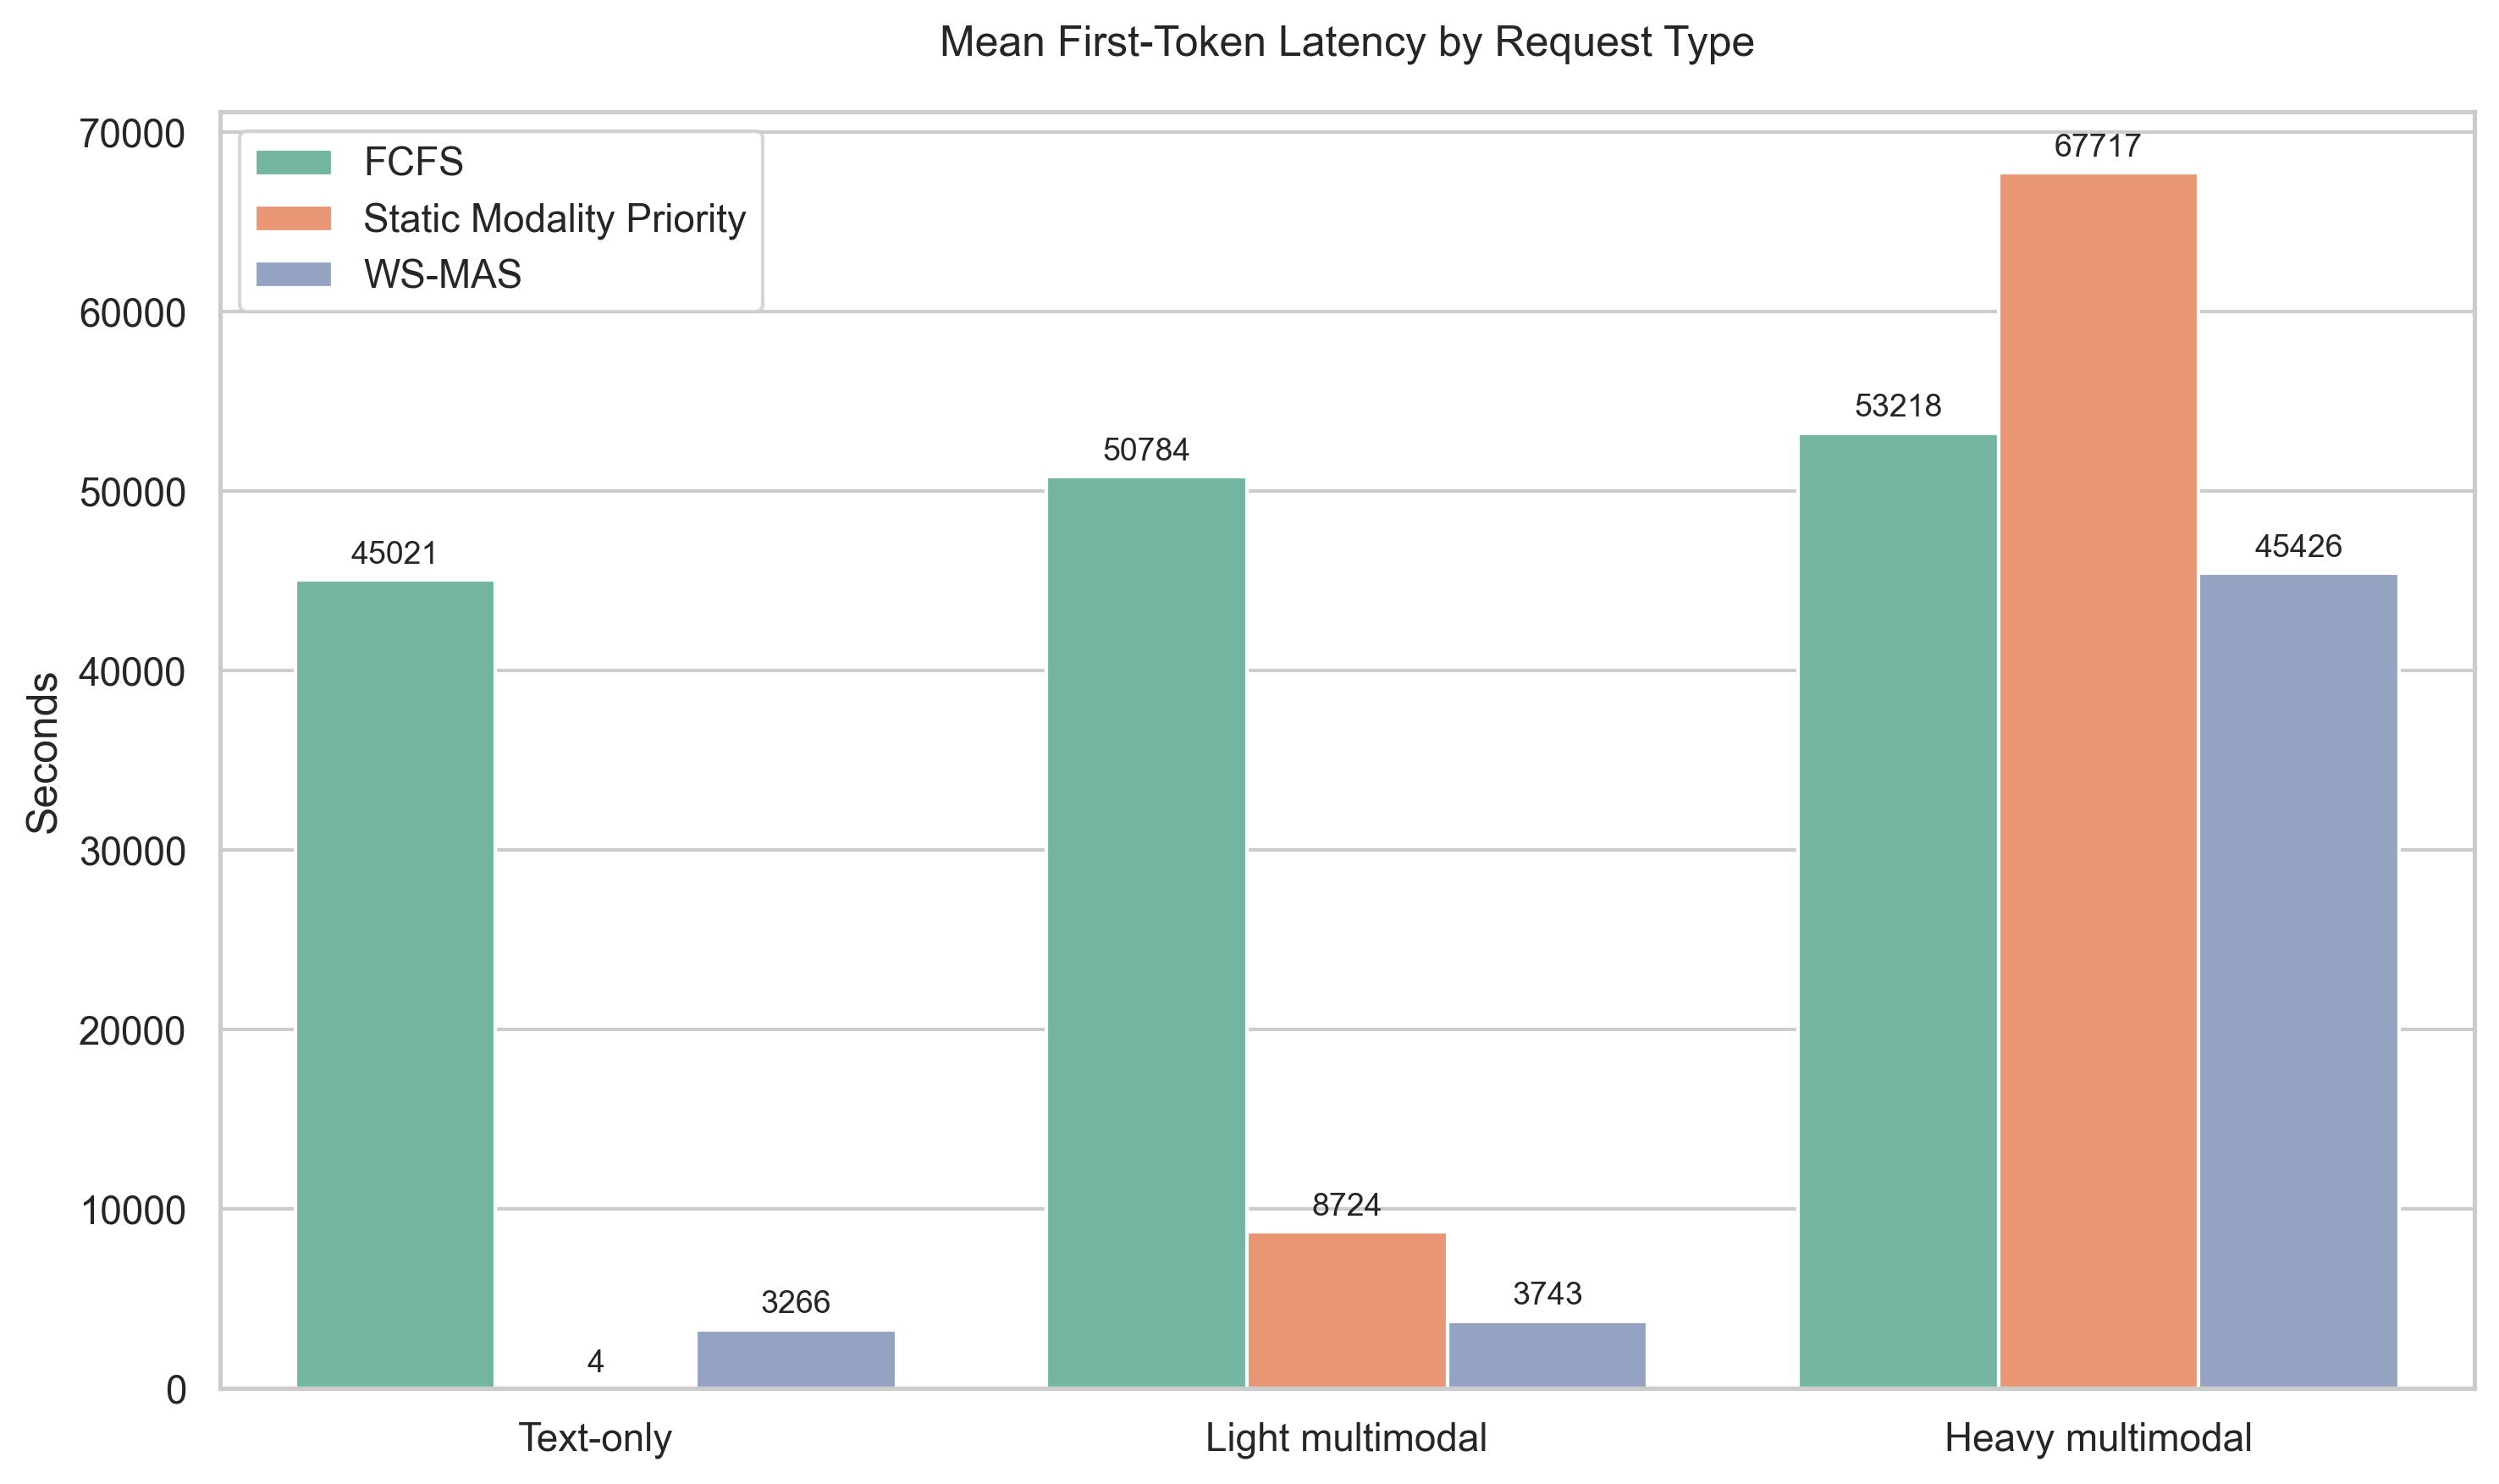

The table this chart was drawn from, first rows:
policy, request_type, avg_total_latency_s, avg_ftl_s, avg_wait_time_s, requests
FCFS, Text-only, 45021, 45021, 45020, 16685
FCFS, Light multimodal, 50784, 50784, 50783, 22503
FCFS, Heavy multimodal, 53218, 53218, 53208, 10812
Static Modality Priority, Text-only, 3.945, 3.877, 3.181, 16685
Static Modality Priority, Light multimodal, 8724, 8724, 8723, 22503
Static Modality Priority, Heavy multimodal, 67717, 67717, 67707, 10812
WS-MAS, Text-only, 3266, 3266, 3265, 16685
WS-MAS, Light multimodal, 3743, 3743, 3742, 22503
WS-MAS, Heavy multimodal, 45426, 45426, 45416, 10812
